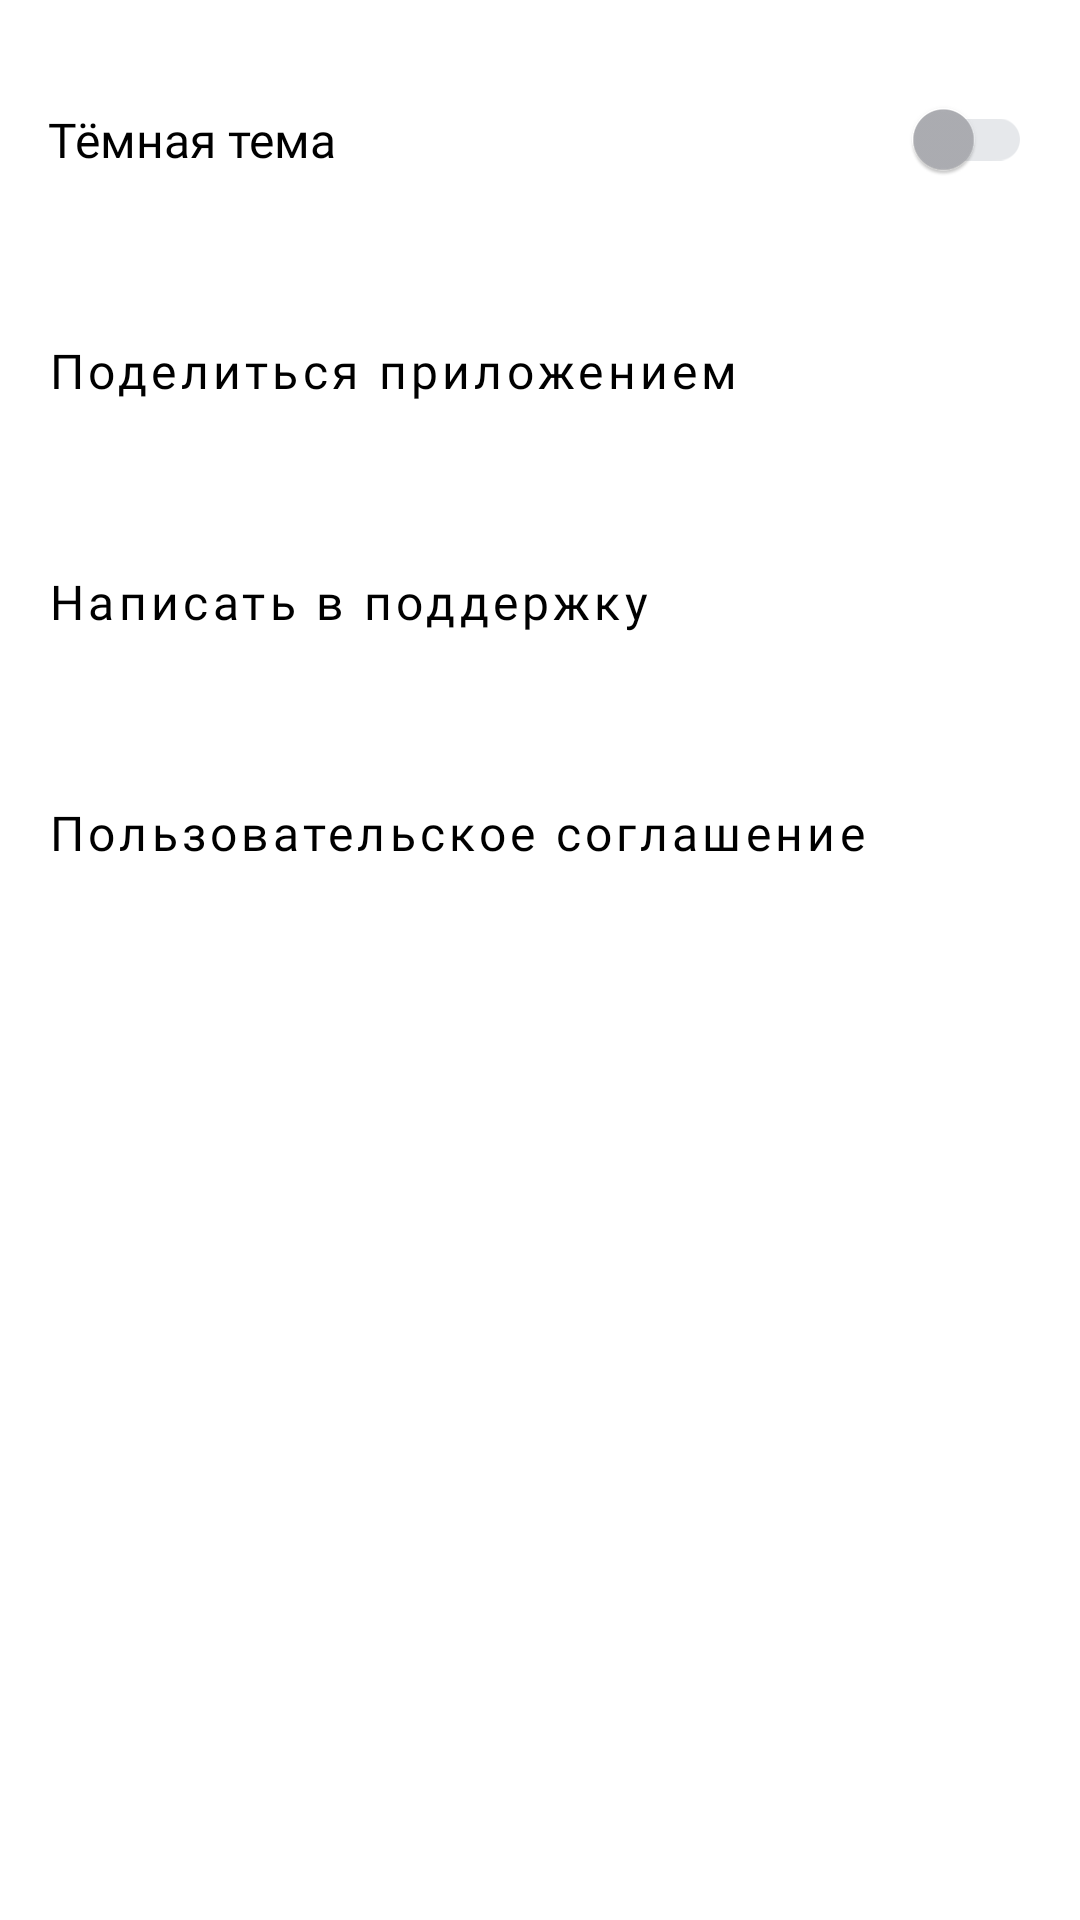

Write the Android layout XML for this screen, with the resource values it uses.
<!-- AndroidManifest.xml: application theme Theme.MaterialComponents.DayNight.NoActionBar -->
<!-- res/layout/fragment_settings.xml -->
<?xml version="1.0" encoding="utf-8"?>
<LinearLayout xmlns:android="http://schemas.android.com/apk/res/android"
    xmlns:app="http://schemas.android.com/apk/res-auto"
    android:layout_width="match_parent"
    android:layout_height="match_parent"
    android:orientation="vertical"
    android:background="@color/background_settings"
    android:theme="@style/Theme.PlaylistMaker"
    android:fitsSystemWindows="true">

    
    <LinearLayout
        android:layout_width="match_parent"
        android:layout_height="61dp"
        android:orientation="horizontal"
        android:gravity="center_vertical"
        android:padding="16dp"
        android:background="@color/settings_item_background"

        android:layout_marginTop="16dp"
        android:fontFamily="@font/ys_display_regular">

        <TextView
            android:layout_width="match_parent"
            android:layout_height="wrap_content"
            android:layout_weight="1"
            android:text="@string/night_theme"
            android:textSize="16sp"
            android:textColor="@color/button_text_color"
            android:fontFamily="@font/ys_display_regular" />

        <com.google.android.material.switchmaterial.SwitchMaterial
            android:id="@+id/switchTheme"
            android:layout_width="wrap_content"
            android:layout_height="wrap_content"
            android:stateListAnimator="@null"
            android:textSize="16sp"
            app:thumbTint="@color/switch_thumb_color"
            app:trackTint="@color/switch_track_color" />

    </LinearLayout>

    
    <Button
        android:id="@+id/shareAppButton"
        style="@style/ButtonStyle"
        android:layout_width="match_parent"
        android:layout_height="61dp"
        android:layout_marginTop="16dp"
        android:backgroundTint="@color/button_background"
        android:stateListAnimator="@null"
        android:text="@string/share"
        android:textSize="16sp"
        android:gravity="center_vertical"
        android:paddingVertical="0dp"
        android:minHeight="61dp"
        android:fontFamily="@font/ys_display_regular"
        android:textColor="@color/button_text_color"
        app:icon="@drawable/ic_share"
        app:iconGravity="end"
        app:iconTint="@color/yp_text_grey"
        app:iconSize="24dp" />

    
    <com.google.android.material.button.MaterialButton
        android:id="@+id/contactSupportButton"
        style="@style/ButtonStyle"
        android:layout_width="match_parent"
        android:layout_height="61dp"
        android:layout_marginTop="16dp"
        android:backgroundTint="@color/button_background"
        android:stateListAnimator="@null"
        android:text="@string/support"
        android:textSize="16sp"
        android:gravity="center_vertical"
        android:paddingVertical="0dp"
        android:minHeight="61dp"
        android:fontFamily="@font/ys_display_regular"
        android:textColor="@color/button_text_color"
        app:icon="@drawable/ic_support"
        app:iconGravity="end"
        app:iconTint="@color/yp_text_grey"
        app:iconSize="24dp" />

    
    <Button
        android:id="@+id/termsOfServiceButton"
        style="@style/ButtonStyle"
        android:layout_width="match_parent"
        android:layout_height="61dp"


        android:layout_marginTop="16dp"
        android:backgroundTint="@color/button_background"
        android:stateListAnimator="@null"
        android:text="@string/agreement"
        android:textSize="16sp"
        android:gravity="center_vertical"
        android:paddingVertical="0dp"
        android:minHeight="61dp"
        android:fontFamily="@font/ys_display_regular"
        android:textColor="@color/button_text_color"
        app:icon="@drawable/ic_arrow_forward"
        app:iconGravity="end"
        app:iconTint="@color/yp_text_grey"
        app:iconSize="24dp" />

</LinearLayout>
<!-- resources referenced by this layout -->
<resources>
  <color name="background_settings">#FFFFFF</color>
  <color name="button_background">#FFFFFF</color>
  <color name="button_text_color">#000000</color>
  <color name="yp_text_grey">#AEAFB4</color>
  <string name="agreement">Пользовательское соглашение</string>
  <string name="night_theme">Тёмная тема</string>
  <string name="share">Поделиться приложением</string>
  <string name="support">Написать в поддержку</string>
  <style name="ButtonStyle" parent="Widget.MaterialComponents.Button">
          <item name="android:stateListAnimator">@null</item>
          <item name="android:layout_width">match_parent</item>
          <item name="android:layout_height">wrap_content</item>
          <item name="android:paddingStart">16dp</item>
          <item name="android:paddingEnd">44dp</item>
  
          <item name="android:paddingVertical">21dp</item>
          <item name="android:gravity">start|center_vertical</item>
          <item name="android:backgroundTint">@color/button_background</item>
          <item name="android:textColor">@color/button_text_color</item>
          <item name="android:textSize">16sp</item>
          <item name="android:textAllCaps">false</item>
          <item name="iconGravity">end</item>
          <item name="iconPadding">12dp</item>
          <item name="cornerRadius">8dp</item>
  
          <item name="android:fontFamily">@font/ys_display_medium</item>
          <item name="android:textFontWeight">500</item>
          <item name="colorPrimary">@color/colorPrimary</item>
          <item name="colorPrimaryDark">@color/colorPrimaryDark</item>
          <item name="colorAccent">@color/colorAccent</item>
          <item name="android:elevation">0dp</item>
          <item name="android:thumbTint">@color/switch_thumb</item>
          <item name="android:trackTint">@color/switch_track</item>
          <item name="android:background">@color/yp_white</item>
          <item name="iconTint">@color/yp_text_grey</item>
          <item name="iconSize">24dp</item>
  
      </style>
  <style name="Theme.PlaylistMaker" parent="Theme.MaterialComponents.DayNight.NoActionBar">
          <item name="colorPrimary">@color/primary</item>
          <item name="colorPrimaryVariant">@color/primary</item>
          <item name="colorOnPrimary">@color/text_primary</item>
          <item name="android:colorBackground">@color/background</item>
          <item name="colorSurface">@color/surface</item>
          <item name="colorOnSurface">@color/text_primary</item>
          <item name="android:statusBarColor">@color/background</item>
          <item name="android:navigationBarColor">@color/background</item>
          <item name="android:textSize">22sp</item>
          <item name="cursorColor">@color/yp_black</item>
          <item name="colorControlActivated">@color/yp_black</item>
  
          <item name="android:textCursorDrawable">@drawable/cursor_color</item>
  
  
  
  
  
      </style>
  <style name="Theme.MaterialComponents.DayNight.NoActionBar" parent="Base.Theme.MaterialComponents.DayNight.NoActionBar" />
  <color name="colorPrimary">#6200EE</color>
  <color name="colorPrimaryDark">#3700B3</color>
  <color name="colorAccent">#03DAC5</color>
  <color name="switch_thumb">#FFFFFF</color>
  <color name="switch_track">#E0E0E0</color>
  <color name="yp_white">#FFFFFF</color>
  <color name="primary">#FFFFFF</color>
  <color name="text_primary">#FFFFFF</color>
  <color name="background">#3772E7</color>
  <color name="surface">#282828</color>
  <color name="yp_black">#000000</color>
  <!-- drawable cursor_color (drawable) -->
  <?xml version="1.0" encoding="utf-8"?>
  <shape xmlns:android="http://schemas.android.com/apk/res/android"
      android:shape="rectangle">
      <solid android:color="@color/yp_blue" />
      <corners android:radius="8dp" />
  </shape>
  <style name="Base.Theme.MaterialComponents.DayNight.NoActionBar" parent="Theme.Material3.DayNight.NoActionBar">
          
          
      </style>
  <color name="yp_blue">#3772E7</color>
</resources>
